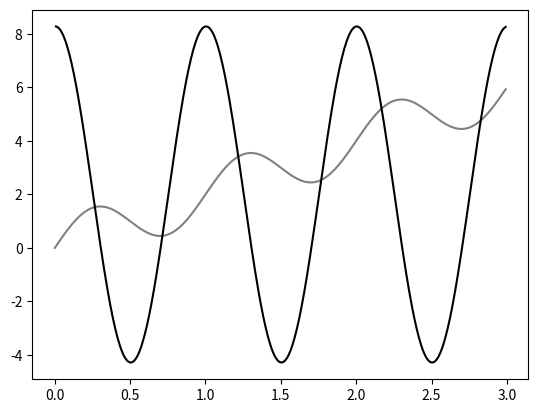

Here is the Python script that generated this plot:
import numpy as np
import matplotlib.pyplot as plt

# 正弦波
t = np.arange(0.0, 3.0, 1.0/125)
sin = 1 * np.sin(2.0 * np.pi * 1 * t)

# 基線変動を重畳
baseline = 2 * t
wave = sin + baseline

# ハイパスフィルタ（微分フィルタと同じ）
wave_diff = np.diff(wave) / (1.0/125)

# 描画
plt.plot(t, wave, color="gray")
plt.plot(t[1:], wave_diff, color="black")
plt.show()
